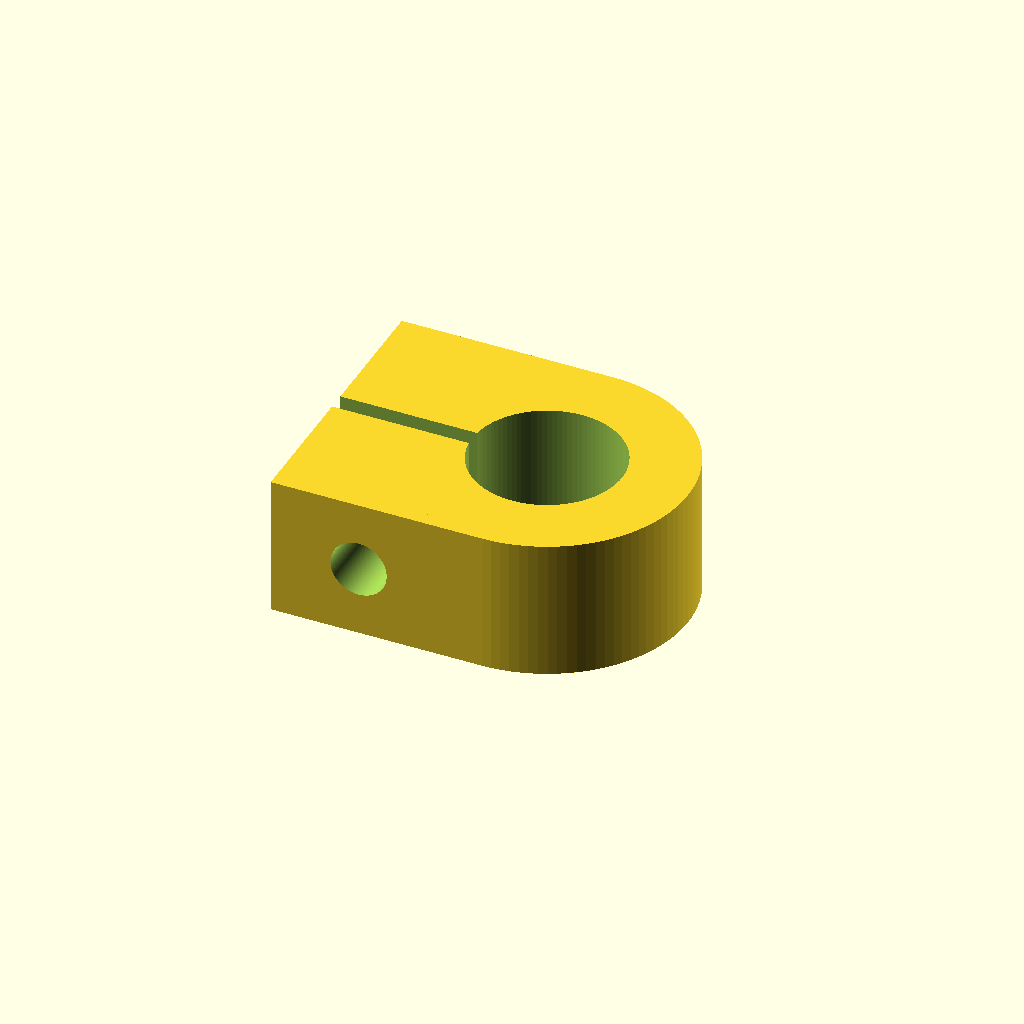
Cell 1: the model at its default parameters.
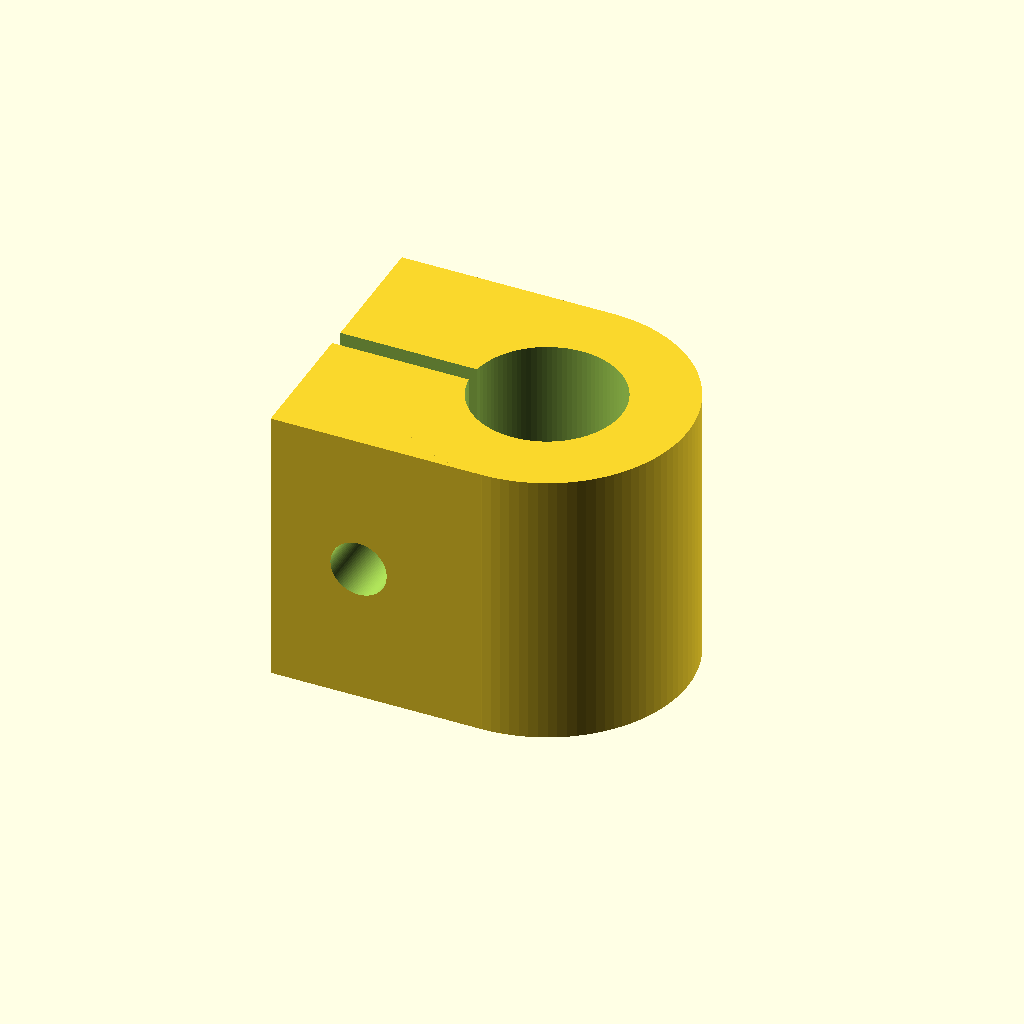
Cell 2 — height set to 16, the other parameters unchanged.
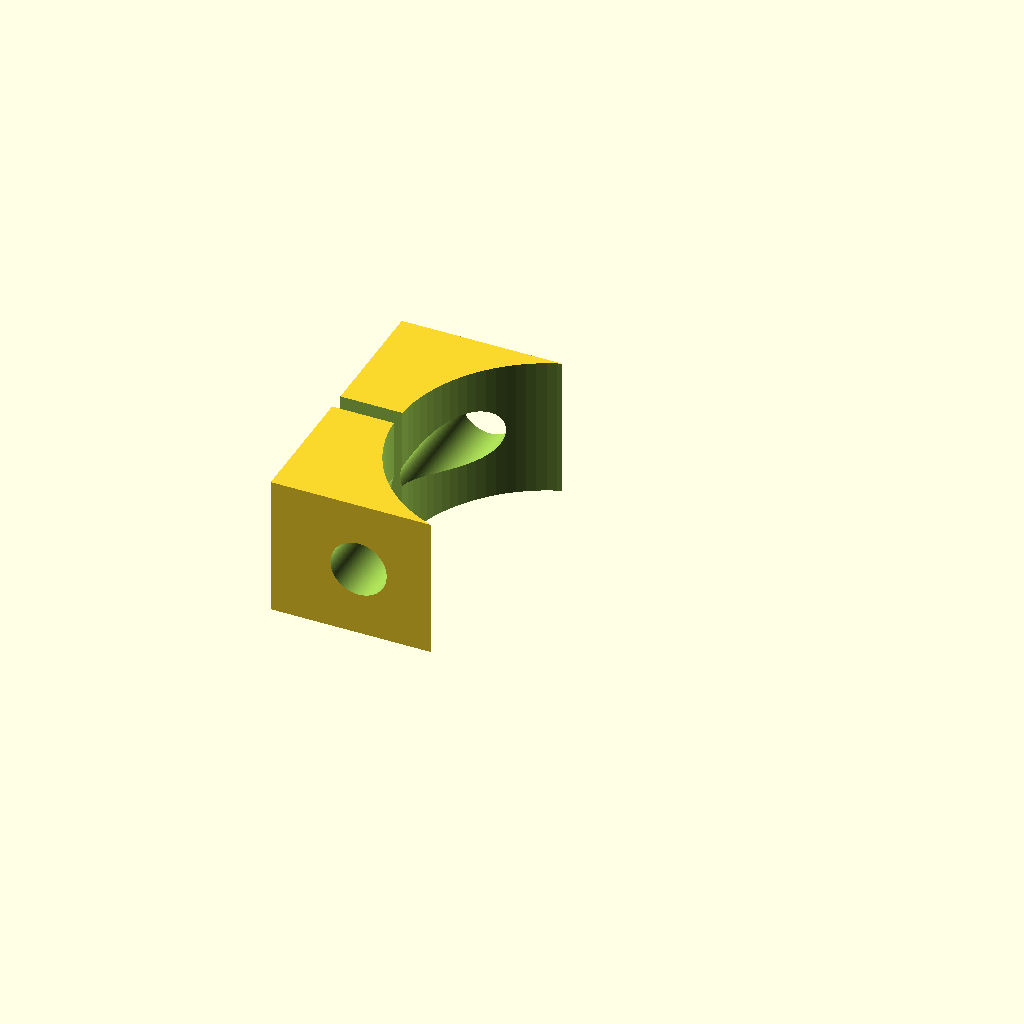
Cell 3 — radius set to 8.5, the other parameters unchanged.
One fixed orthographic camera (rotation 55°, 0°, 25°; colour scheme Cornfield) for every cell.
OpenSCAD source file inputs/thingiverse/files/thing-1857973/files/blocco.scad:
height=8;
radius=4.25;
difference(){
union(){
translate([-6,0,0]) cube([12,16,height],center=true);
cylinder(h=height,r=8, center=true, $fn=100);
}
translate([-10,0,0]) cube([20,1,height+4],center=true);
cylinder(h=30,r=radius, center=true, $fn=100);
translate([-7,0,0]) rotate([90,0,0]) cylinder(h=30,r=1.6, center=true, $fn=100);
}
Parameter table extracted from the source (name, type, default, range or options):
height: number, default 8
radius: number, default 4.25
